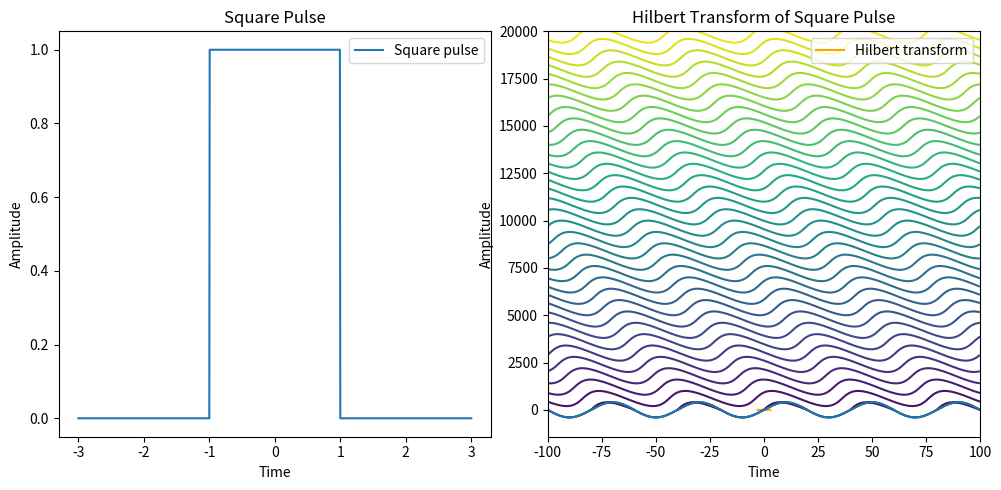
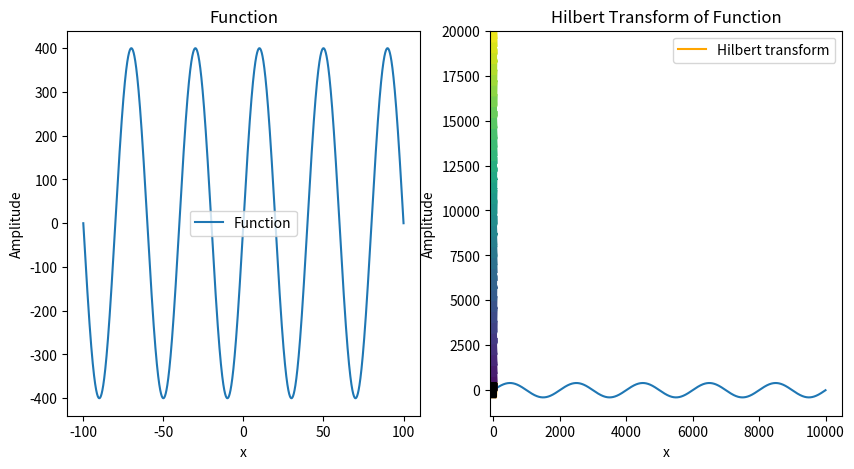

Python code for these plots, in order:
import numpy as np
import matplotlib.pyplot as plt
from scipy.signal import hilbert

# Define the square pulse function
def square_pulse(t, T):
    return np.where(np.abs(t) < T / 2, 1, 0)

# Parameters
T = 2
t = np.linspace(-3, 3, 1000)

# Compute the square pulse and its Hilbert transform
pulse = square_pulse(t, T)
hilbert_pulse = np.imag(hilbert(pulse))

# Plot the square pulse and its Hilbert transform
plt.figure(figsize=(10, 5))

plt.subplot(1, 2, 1)
plt.plot(t, pulse, label="Square pulse")
plt.xlabel("Time")
plt.ylabel("Amplitude")
plt.title("Square Pulse")
plt.legend()

plt.subplot(1, 2, 2)
plt.plot(t, hilbert_pulse, label="Hilbert transform", color="orange")
plt.xlabel("Time")
plt.ylabel("Amplitude")
plt.title("Hilbert Transform of Square Pulse")
plt.legend()

plt.tight_layout()
plt.show()

def cauchy(x,x0,w):
    f = (1 / np.pi) * (w / ( (x - x0 )**2 + w**2))
    return f

def wedge(x,x0,w,h0=1.):
    f = 1.-np.abs(x-x0)/w
    f = h0 * np.where(f>0,f,0)
    return f

def sinewv(x,x0,w,h0=1.):
    f = h0*np.sin( (2*np.pi/w)*(x-x0) )
    return f

def witch(x,x0,w,h0=1.):
    f = h0/( 1 +  ((x-x0)/w)**2 )
    return f

nx=10001
x=np.linspace(-100.,100.,num=nx)
x0=0.
w=10.
#f0=wedge(x=x,x0=x0,w=w,h0=1000.)
f0=sinewv(x=x,x0=x0,w=40.,h0=400.)
#f0=witch(x=x,x0=x0,w=w,h0=1000.)
hilbert_f0=np.imag( hilbert(f0))

nz=101
z=np.linspace(0,20_000.,num=nz)
U=10.
N=0.01
m=N/U
X,Z = np.meshgrid(x,z)
print(np.shape(X))

delts = np.zeros((nz,nx))
strmf = np.zeros((nz,nx))
for l in np.arange(nz):
    delts[l,:] = f0[:]*np.cos( m*z[l] ) - hilbert_f0[:]*np.sin( m*z[l] )
    strmf[l,:] = z[l]-delts[l,:]

plt.contour(X,Z,strmf,levels=40)
plt.plot(x,f0,color='black')

plt.plot(x,f0)

plt.figure(figsize=(10, 5))

plt.subplot(1, 2, 1)
plt.plot(x, f0, label="Function")
plt.xlabel("x")
plt.ylabel("Amplitude")
plt.title("Function")
plt.legend()

plt.subplot(1, 2, 2)
plt.plot(x, hilbert_f0, label="Hilbert transform", color="orange")
plt.xlabel("x")
plt.ylabel("Amplitude")
plt.title("Hilbert Transform of Function")
plt.legend()


nz=101
z=np.linspace(0,20_000.,num=nz)
U=10.
N=0.01
m=N/U
X,Z = np.meshgrid(x,z)
print(np.shape(X))

delts = np.zeros((nz,nx))
strmf = np.zeros((nz,nx))
for l in np.arange(nz):
    delts[l,:] = f0[:]*np.cos( m*z[l] ) - hilbert_f0[:]*np.sin( m*z[l] )
    strmf[l,:] = z[l]-delts[l,:]

plt.plot(strmf[0,:])

plt.contour(X,Z,strmf,levels=40)
plt.plot(x,f0,color='black')

